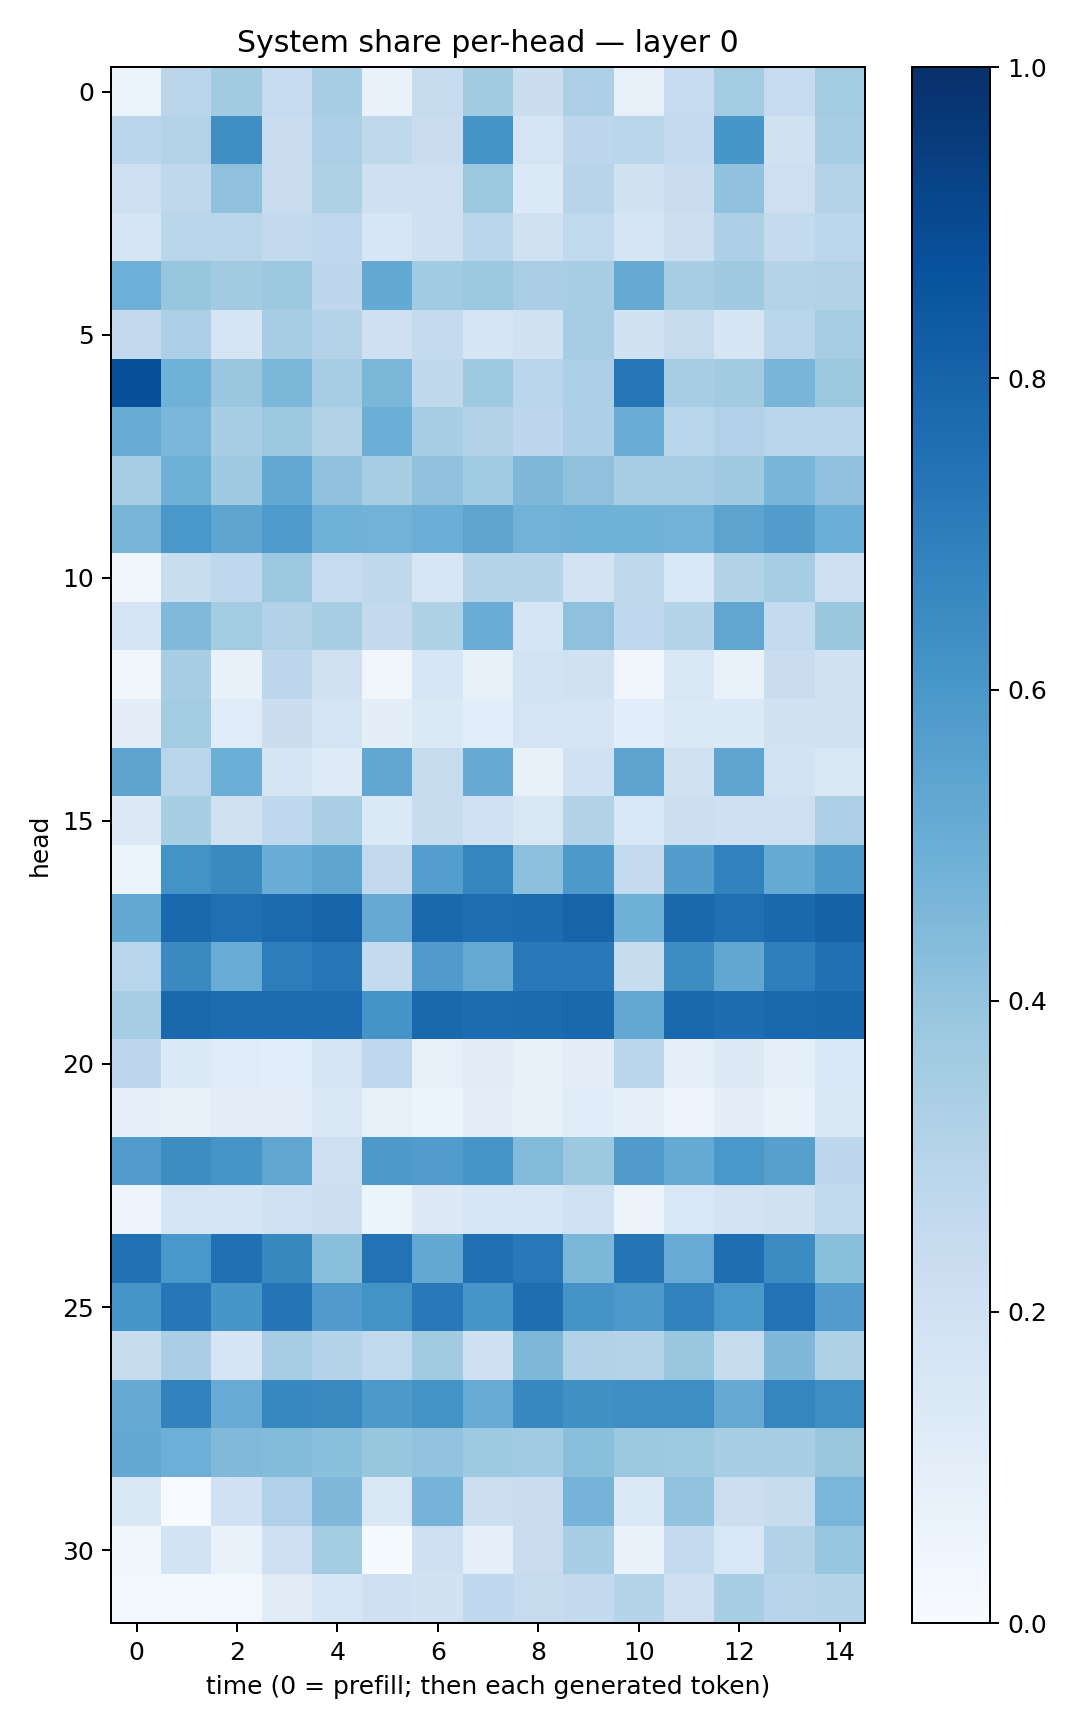

The file beside this chart, header and first rows:
0.06566286, 0.28325456, 0.36033133, 0.24724866, 0.34635475, 0.06716958, 0.2450311, 0.35955694, 0.22606416, 0.33310518, 0.078612596, 0.24933125, 0.35564467, 0.24882, 0.35752022
0.2819, 0.3077, 0.6352, 0.2283, 0.3344, 0.2734, 0.23, 0.6133, 0.1724, 0.2758, 0.2889, 0.2541, 0.6045, 0.1969, 0.3499
0.214, 0.2718, 0.4133, 0.2303, 0.3239, 0.2065, 0.2131, 0.3815, 0.1379, 0.2935, 0.1915, 0.2286, 0.4093, 0.2138, 0.3053
0.1722, 0.2876, 0.2901, 0.2586, 0.2691, 0.162, 0.2045, 0.2833, 0.1967, 0.2634, 0.1682, 0.2152, 0.3272, 0.257, 0.2797
0.4944, 0.392, 0.3631, 0.3751, 0.2746, 0.5208, 0.3651, 0.3826, 0.3374, 0.3463, 0.5154, 0.3404, 0.3699, 0.3056, 0.3131
0.2614, 0.3307, 0.1712, 0.3484, 0.3076, 0.2032, 0.2569, 0.1673, 0.188, 0.3514, 0.1882, 0.2444, 0.1647, 0.2852, 0.3509
0.8794, 0.4865, 0.384, 0.457, 0.3493, 0.4582, 0.272, 0.3715, 0.2821, 0.3346, 0.7246, 0.3468, 0.3604, 0.4676, 0.381
0.5102, 0.4618, 0.3465, 0.3819, 0.3134, 0.4967, 0.3406, 0.316, 0.2752, 0.3254, 0.502, 0.2852, 0.3193, 0.2918, 0.2818
0.3461, 0.4916, 0.3674, 0.524, 0.4075, 0.3411, 0.4103, 0.3647, 0.4506, 0.4127, 0.341, 0.3505, 0.3675, 0.4677, 0.4123
0.4684, 0.5986, 0.5387, 0.5861, 0.4854, 0.4787, 0.4979, 0.539, 0.4799, 0.4849, 0.4874, 0.4788, 0.5436, 0.5714, 0.4992
0.03226, 0.2307, 0.2666, 0.3799, 0.2464, 0.2723, 0.1601, 0.3042, 0.2977, 0.1813, 0.27, 0.1561, 0.3125, 0.3513, 0.2148
0.1736, 0.4481, 0.3585, 0.3123, 0.3431, 0.2592, 0.3235, 0.5051, 0.1652, 0.4102, 0.2666, 0.3006, 0.534, 0.2568, 0.3861
0.03211, 0.3448, 0.07316, 0.2736, 0.1966, 0.03162, 0.1635, 0.07487, 0.186, 0.1972, 0.03199, 0.1484, 0.06775, 0.2282, 0.194
0.1015, 0.359, 0.1192, 0.2254, 0.1767, 0.09535, 0.1395, 0.1084, 0.1725, 0.1713, 0.1086, 0.1379, 0.1338, 0.1882, 0.188
0.5413, 0.2895, 0.4981, 0.1692, 0.1225, 0.5298, 0.2453, 0.514, 0.07667, 0.2029, 0.5453, 0.1988, 0.539, 0.1849, 0.1453
0.1319, 0.3431, 0.1958, 0.2691, 0.3367, 0.136, 0.2408, 0.1997, 0.1488, 0.3137, 0.1552, 0.2151, 0.2046, 0.2124, 0.3333
0.06038, 0.6189, 0.6555, 0.5061, 0.5358, 0.2586, 0.5681, 0.6686, 0.4146, 0.5934, 0.2565, 0.5737, 0.6828, 0.5164, 0.59
0.5206, 0.7795, 0.7543, 0.7772, 0.7988, 0.5129, 0.7817, 0.759, 0.7685, 0.8006, 0.4908, 0.7851, 0.7544, 0.7833, 0.8058
0.2897, 0.6525, 0.505, 0.7012, 0.7231, 0.2572, 0.5791, 0.5121, 0.716, 0.7157, 0.237, 0.6425, 0.5294, 0.6947, 0.7535
0.3406, 0.7787, 0.7669, 0.7694, 0.7691, 0.613, 0.7815, 0.7639, 0.7729, 0.7829, 0.5272, 0.7834, 0.7643, 0.7787, 0.7874
0.2742, 0.1364, 0.1202, 0.109, 0.1796, 0.2695, 0.0794, 0.1123, 0.07324, 0.09597, 0.2872, 0.0918, 0.1254, 0.09217, 0.1561
0.09169, 0.07475, 0.1001, 0.1038, 0.1496, 0.0858, 0.05128, 0.09577, 0.07976, 0.1166, 0.0863, 0.04748, 0.09462, 0.06881, 0.1506
0.5762, 0.6417, 0.6074, 0.5324, 0.2116, 0.592, 0.5752, 0.6059, 0.4412, 0.3787, 0.5799, 0.519, 0.6012, 0.5618, 0.2756
0.04919, 0.1674, 0.1646, 0.2023, 0.2178, 0.05363, 0.1324, 0.1625, 0.1582, 0.2011, 0.0553, 0.1525, 0.1801, 0.1976, 0.2619
0.7464, 0.6009, 0.7528, 0.6566, 0.4248, 0.7443, 0.5242, 0.7563, 0.7178, 0.4609, 0.7377, 0.5111, 0.7607, 0.645, 0.4253
0.6061, 0.7243, 0.6035, 0.7365, 0.5813, 0.6182, 0.7184, 0.6045, 0.7584, 0.613, 0.5922, 0.6797, 0.6016, 0.744, 0.5778
0.2372, 0.3373, 0.1648, 0.3509, 0.2979, 0.262, 0.3612, 0.2105, 0.4553, 0.3092, 0.3071, 0.3836, 0.2349, 0.4505, 0.3223
0.5122, 0.6814, 0.5095, 0.6668, 0.655, 0.5902, 0.6186, 0.5107, 0.6673, 0.6255, 0.6329, 0.6377, 0.5145, 0.6708, 0.6379
0.5209, 0.4945, 0.4459, 0.4407, 0.418, 0.3932, 0.4036, 0.3731, 0.3669, 0.4225, 0.3778, 0.3746, 0.3432, 0.3467, 0.3869
0.1431, 0.003007, 0.2016, 0.3171, 0.4495, 0.151, 0.4764, 0.2155, 0.2279, 0.4734, 0.1371, 0.4029, 0.2174, 0.2403, 0.4626
0.03471, 0.1872, 0.06862, 0.2039, 0.359, 0.01381, 0.2046, 0.08709, 0.2274, 0.3441, 0.06912, 0.2571, 0.1538, 0.3155, 0.3961
0.02948, 0.01977, 0.02459, 0.1126, 0.1565, 0.2057, 0.1904, 0.2687, 0.2461, 0.261, 0.2972, 0.213, 0.3431, 0.2959, 0.2977
